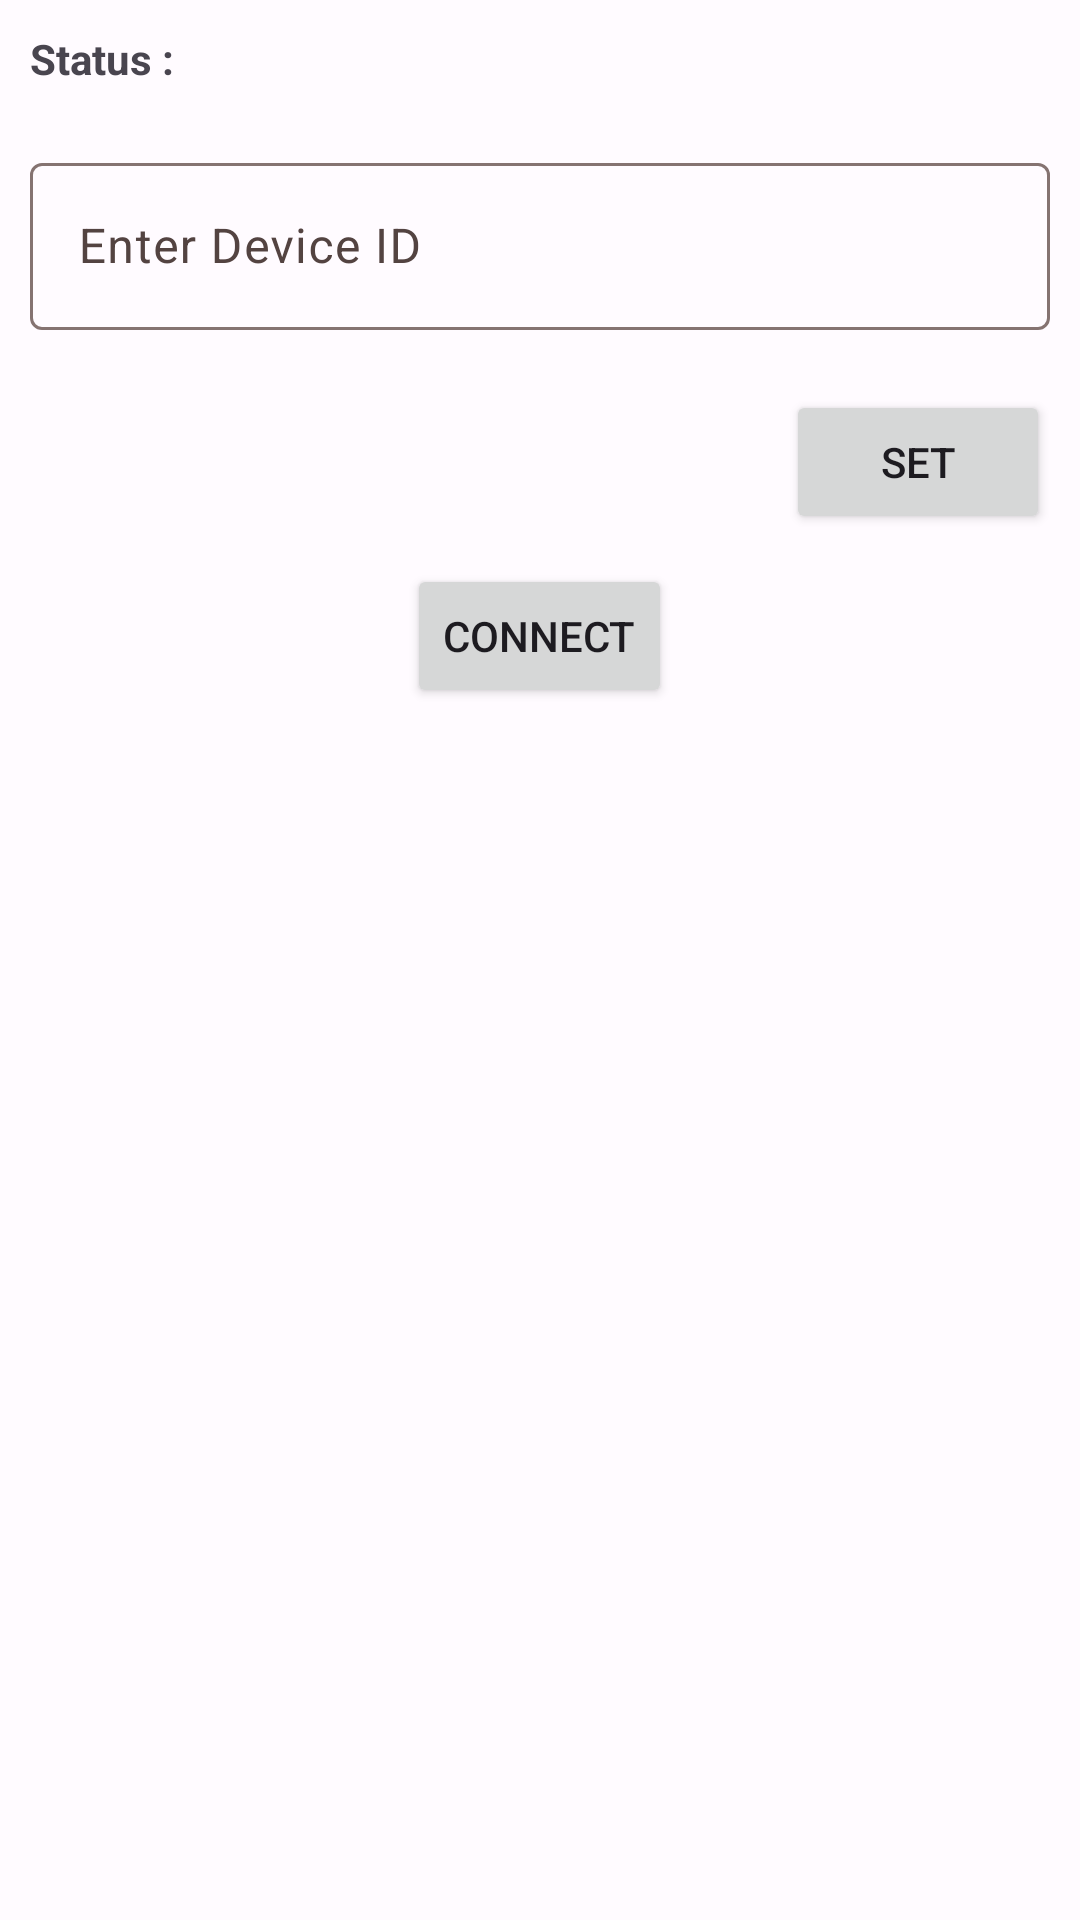

Produce the Android XML layout that renders to this screen, including the resource entries it uses.
<!-- AndroidManifest.xml: application theme Theme.PolarECGData -->
<!-- res/layout/activity_main.xml -->
<?xml version="1.0" encoding="utf-8"?>
<LinearLayout xmlns:android="http://schemas.android.com/apk/res/android"
    xmlns:tools="http://schemas.android.com/tools"
    android:id="@+id/main"
    android:layout_width="match_parent"
    android:layout_height="match_parent"
    android:orientation="vertical"
    tools:context=".MainActivity">

    <ScrollView
        android:layout_width="match_parent"
        android:layout_height="match_parent"
        android:fillViewport="true">

        <LinearLayout
            android:layout_width="match_parent"
            android:layout_height="match_parent"
            android:orientation="vertical">

            <TextView
                android:id="@+id/tvStatus"
                android:layout_width="match_parent"
                android:layout_height="wrap_content"
                android:layout_margin="10dp"
                android:text="Status :"
                android:textStyle="bold" />

            <com.google.android.material.textfield.TextInputLayout
                style="@style/ThemeOverlay.Material3.TextInputEditText.FilledBox.Dense"
                android:layout_width="match_parent"
                android:layout_height="wrap_content"
                android:layout_gravity="center"
                android:layout_margin="10dp">

                <com.google.android.material.textfield.TextInputEditText
                    android:id="@+id/etDeviceID"
                    android:layout_width="match_parent"
                    android:layout_height="wrap_content"
                    android:hint="Enter Device ID" />

            </com.google.android.material.textfield.TextInputLayout>

            <Button
                android:id="@+id/btnSetID"
                android:layout_width="wrap_content"
                android:layout_height="wrap_content"
                android:layout_gravity="right"
                android:layout_margin="10dp"
                android:gravity="center"
                android:text="Set" />

            <Button
                android:id="@+id/btnConnect"
                android:layout_width="wrap_content"
                android:layout_height="wrap_content"
                android:layout_gravity="center"
                android:gravity="center"
                android:text="Connect" />


            <TextView
                android:id="@+id/tvShowData1"
                android:layout_width="match_parent"
                android:layout_height="wrap_content"
                android:layout_gravity="center"
                android:layout_margin="10dp" />

                <TextView
                android:id="@+id/tvShowData2"
                android:layout_width="match_parent"
                android:layout_height="wrap_content"
                android:layout_gravity="center"
                android:layout_margin="10dp" />

            <TextView
                android:id="@+id/tvShowData3"
                android:layout_width="match_parent"
                android:layout_height="wrap_content"
                android:layout_gravity="center"
                android:layout_margin="10dp" />

            <TextView
                android:id="@+id/tvShowData4"
                android:layout_width="match_parent"
                android:layout_height="wrap_content"
                android:layout_gravity="center"
                android:layout_margin="10dp" />

            <TextView
                android:id="@+id/tvShowData5"
                android:layout_width="match_parent"
                android:layout_height="wrap_content"
                android:layout_gravity="center"
                android:layout_margin="10dp" />


        </LinearLayout>

    </ScrollView>
</LinearLayout>
<!-- resources referenced by this layout -->
<resources>
  <style name="Theme.PolarECGData" parent="Base.Theme.PolarECGData" />
  <style name="Base.Theme.PolarECGData" parent="Theme.Material3.DayNight.NoActionBar">
          <item name="colorPrimary">@color/md_theme_light_primary</item>
          <item name="colorOnPrimary">@color/md_theme_light_onPrimary</item>
          <item name="colorPrimaryContainer">@color/md_theme_light_primaryContainer</item>
          <item name="colorOnPrimaryContainer">@color/md_theme_light_onPrimaryContainer</item>
          <item name="colorSecondary">@color/md_theme_light_secondary</item>
          <item name="colorOnSecondary">@color/md_theme_light_onSecondary</item>
          <item name="colorSecondaryContainer">@color/md_theme_light_secondaryContainer</item>
          <item name="colorOnSecondaryContainer">@color/md_theme_light_onSecondaryContainer</item>
          <item name="colorTertiary">@color/md_theme_light_tertiary</item>
          <item name="colorOnTertiary">@color/md_theme_light_onTertiary</item>
          <item name="colorTertiaryContainer">@color/md_theme_light_tertiaryContainer</item>
          <item name="colorOnTertiaryContainer">@color/md_theme_light_onTertiaryContainer</item>
          <item name="colorError">@color/md_theme_light_error</item>
          <item name="colorErrorContainer">@color/md_theme_light_errorContainer</item>
          <item name="colorOnError">@color/md_theme_light_onError</item>
          <item name="colorOnErrorContainer">@color/md_theme_light_onErrorContainer</item>
          <item name="android:colorBackground">@color/md_theme_light_background</item>
          <item name="colorOnBackground">@color/md_theme_light_onBackground</item>
          <item name="colorSurface">@color/md_theme_light_surface</item>
          <item name="colorOnSurface">@color/md_theme_light_onSurface</item>
          <item name="colorSurfaceVariant">@color/md_theme_light_surfaceVariant</item>
          <item name="colorOnSurfaceVariant">@color/md_theme_light_onSurfaceVariant</item>
          <item name="colorOutline">@color/md_theme_light_outline</item>
          <item name="colorOnSurfaceInverse">@color/md_theme_light_inverseOnSurface</item>
          <item name="colorSurfaceInverse">@color/md_theme_light_inverseSurface</item>
          <item name="colorPrimaryInverse">@color/md_theme_light_inversePrimary</item>
          <item name="windowActionModeOverlay">true</item>
      </style>
  <color name="md_theme_light_primary">#8a2be2</color>
  <color name="md_theme_light_onPrimary">#FFFFFF</color>
  <color name="md_theme_light_primaryContainer">#FFE1FF</color>
  <color name="md_theme_light_onPrimaryContainer">#4B0082</color>
  <color name="md_theme_light_secondary">#9370DB</color>
  <color name="md_theme_light_onSecondary">#FFFFFF</color>
  <color name="md_theme_light_secondaryContainer">#FFE1FF</color>
  <color name="md_theme_light_onSecondaryContainer">#2C1512</color>
  <color name="md_theme_light_tertiary">#800080</color>
  <color name="md_theme_light_onTertiary">#FFFFFF</color>
  <color name="md_theme_light_tertiaryContainer">#FFDAB9</color>
  <color name="md_theme_light_onTertiaryContainer">#261A00</color>
  <color name="md_theme_light_error">#8a2be2</color>
  <color name="md_theme_light_errorContainer">#FFE1FF</color>
  <color name="md_theme_light_onError">#FFFFFF</color>
  <color name="md_theme_light_onErrorContainer">#4B0082</color>
  <color name="md_theme_light_background">#FFFBFF</color>
  <color name="md_theme_light_onBackground">#201A19</color>
  <color name="md_theme_light_surface">#FFFBFF</color>
  <color name="md_theme_light_onSurface">#201A19</color>
  <color name="md_theme_light_surfaceVariant">#F5DDDA</color>
  <color name="md_theme_light_onSurfaceVariant">#534341</color>
  <color name="md_theme_light_outline">#857371</color>
  <color name="md_theme_light_inverseOnSurface">#FBEEEC</color>
  <color name="md_theme_light_inverseSurface">#362F2E</color>
  <color name="md_theme_light_inversePrimary">#FFB4AB</color>
</resources>
